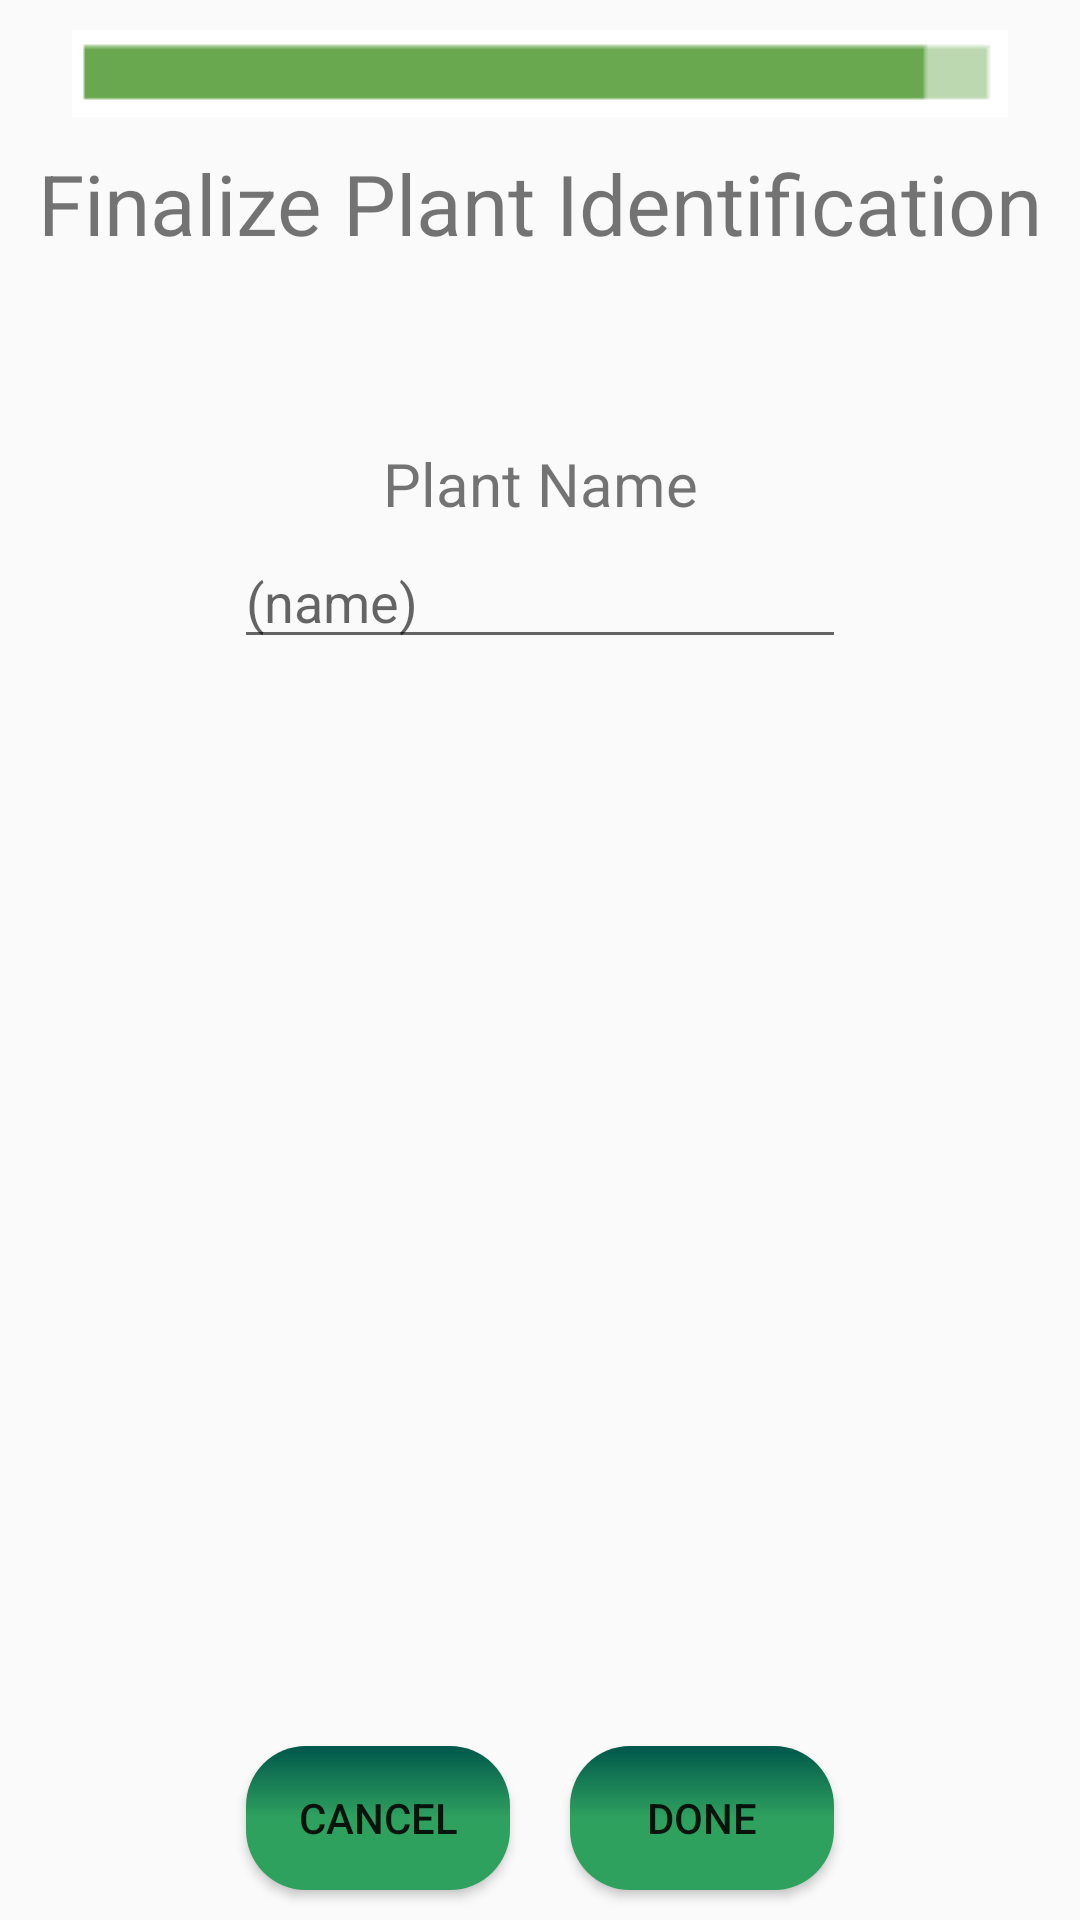

Layout XML and referenced resources for this Android screen:
<!-- AndroidManifest.xml: application theme AppTheme -->
<!-- res/layout/discover_add_to_my_plants.xml -->
<?xml version="1.0" encoding="utf-8"?>
<androidx.constraintlayout.widget.ConstraintLayout xmlns:android="http://schemas.android.com/apk/res/android"
    xmlns:app="http://schemas.android.com/apk/res-auto"
    xmlns:tools="http://schemas.android.com/tools"
    android:orientation="vertical" android:layout_width="match_parent"
    android:layout_height="match_parent">

    <ImageView
        android:id="@+id/progressBar1"
        android:src="@drawable/progress_bar_5"
        android:layout_marginVertical="10dp"
        android:layout_height="wrap_content"
        android:layout_width="wrap_content"
        app:layout_constraintEnd_toEndOf="parent"
        app:layout_constraintStart_toStartOf="parent"
        app:layout_constraintTop_toTopOf="parent" />

    <TextView
        android:id="@+id/enterIdentification"
        android:layout_width="wrap_content"
        android:layout_height="wrap_content"
        android:layout_marginVertical="10dp"
        android:text="Finalize Plant Identification"
        android:textSize="28dp"
        app:layout_constraintEnd_toEndOf="parent"
        app:layout_constraintStart_toStartOf="parent"
        app:layout_constraintTop_toBottomOf="@id/progressBar1" />


    <TextView
        android:id="@+id/plantNamePrompt"
        android:layout_width="wrap_content"
        android:layout_height="wrap_content"
        android:layout_marginTop="36dp"
        android:text="Plant Name"
        android:textSize="20dp"
        app:layout_constraintBottom_toTopOf="@id/plantNameInput"
        app:layout_constraintEnd_toEndOf="parent"
        app:layout_constraintStart_toStartOf="parent"
        app:layout_constraintTop_toBottomOf="@+id/enterIdentification"
        app:layout_constraintVertical_bias="0.877" />

    <EditText
        android:id="@+id/plantNameInput"
        android:layout_width="wrap_content"
        android:layout_height="wrap_content"
        android:hint="(name)                                "
        app:layout_constraintBottom_toTopOf="@+id/linearLayout"
        app:layout_constraintEnd_toEndOf="parent"
        app:layout_constraintStart_toStartOf="parent"
        app:layout_constraintTop_toBottomOf="@+id/enterIdentification"
        app:layout_constraintVertical_bias="0.207" />

    <LinearLayout
        android:id="@+id/linearLayout"
        android:layout_width="match_parent"
        android:layout_height="wrap_content"
        android:gravity="center"
        android:orientation="horizontal"
        app:layout_constraintBottom_toBottomOf="parent">


        <Button
            android:id="@+id/cancelButton"
            android:layout_width="wrap_content"
            android:layout_height="wrap_content"
            android:layout_marginHorizontal="10dp"
            android:layout_marginVertical="10dp"
            android:text="Cancel" />

        <Button
            android:id="@+id/doneButton"
            android:layout_width="wrap_content"
            android:layout_height="wrap_content"
            android:layout_marginHorizontal="10dp"
            android:layout_marginVertical="10dp"
            android:text="Done" />
    </LinearLayout>

</androidx.constraintlayout.widget.ConstraintLayout>
<!-- resources referenced by this layout -->
<resources>
  <!-- drawable progress_bar_5: png bitmap (drawable, 309 bytes) -->
  <style name="AppTheme" parent="Theme.AppCompat.Light.DarkActionBar">
          
          <item name="colorPrimary">@color/colorPrimary</item>
          <item name="colorPrimaryDark">@color/colorPrimaryDark</item>
          <item name="colorAccent">@color/colorAccent</item>
          <item name="buttonStyle">@style/PrettyButton</item>
      </style>
  <color name="colorPrimary">#2fa15f</color>
  <color name="colorPrimaryDark">#00574B</color>
  <color name="colorAccent">#D81B60</color>
  <style name="PrettyButton" parent="Widget.AppCompat.Button">
          <item name="android:background">@drawable/button_gradient_selector</item>
          <item name="android:paddingLeft">12dp</item>
          <item name="android:paddingRight">12dp</item>
      </style>
  <!-- drawable button_gradient_selector (drawable) -->
  <?xml version="1.0" encoding="utf-8"?>
  <selector xmlns:android="http://schemas.android.com/apk/res/android">
      <item
          android:drawable="@drawable/button_gradient_1"
          android:state_pressed="true"/>
      <item
          android:drawable="@drawable/button_gradient_2"
          android:state_pressed="false"/>
  </selector>
  <!-- drawable button_gradient_1 (drawable) -->
  <?xml version="1.0" encoding="utf-8"?>
  <shape xmlns:android="http://schemas.android.com/apk/res/android"
      android:shape="rectangle">
  
      <corners android:radius="20dp"/>
      <gradient
          android:angle="270"
          android:endColor="@color/colorPrimaryDark"
          android:centerColor="@color/colorPrimary"
          android:startColor="@color/colorPrimary"/>
  </shape>
  <!-- drawable button_gradient_2 (drawable) -->
  <?xml version="1.0" encoding="utf-8"?>
  <shape xmlns:android="http://schemas.android.com/apk/res/android"
      android:shape="rectangle">
  
      <corners android:radius="20dp"/>
      <gradient
          android:angle="90"
          android:endColor="@color/colorPrimaryDark"
          android:centerColor="@color/colorPrimary"
          android:startColor="@color/colorPrimary"/>
  </shape>
</resources>
